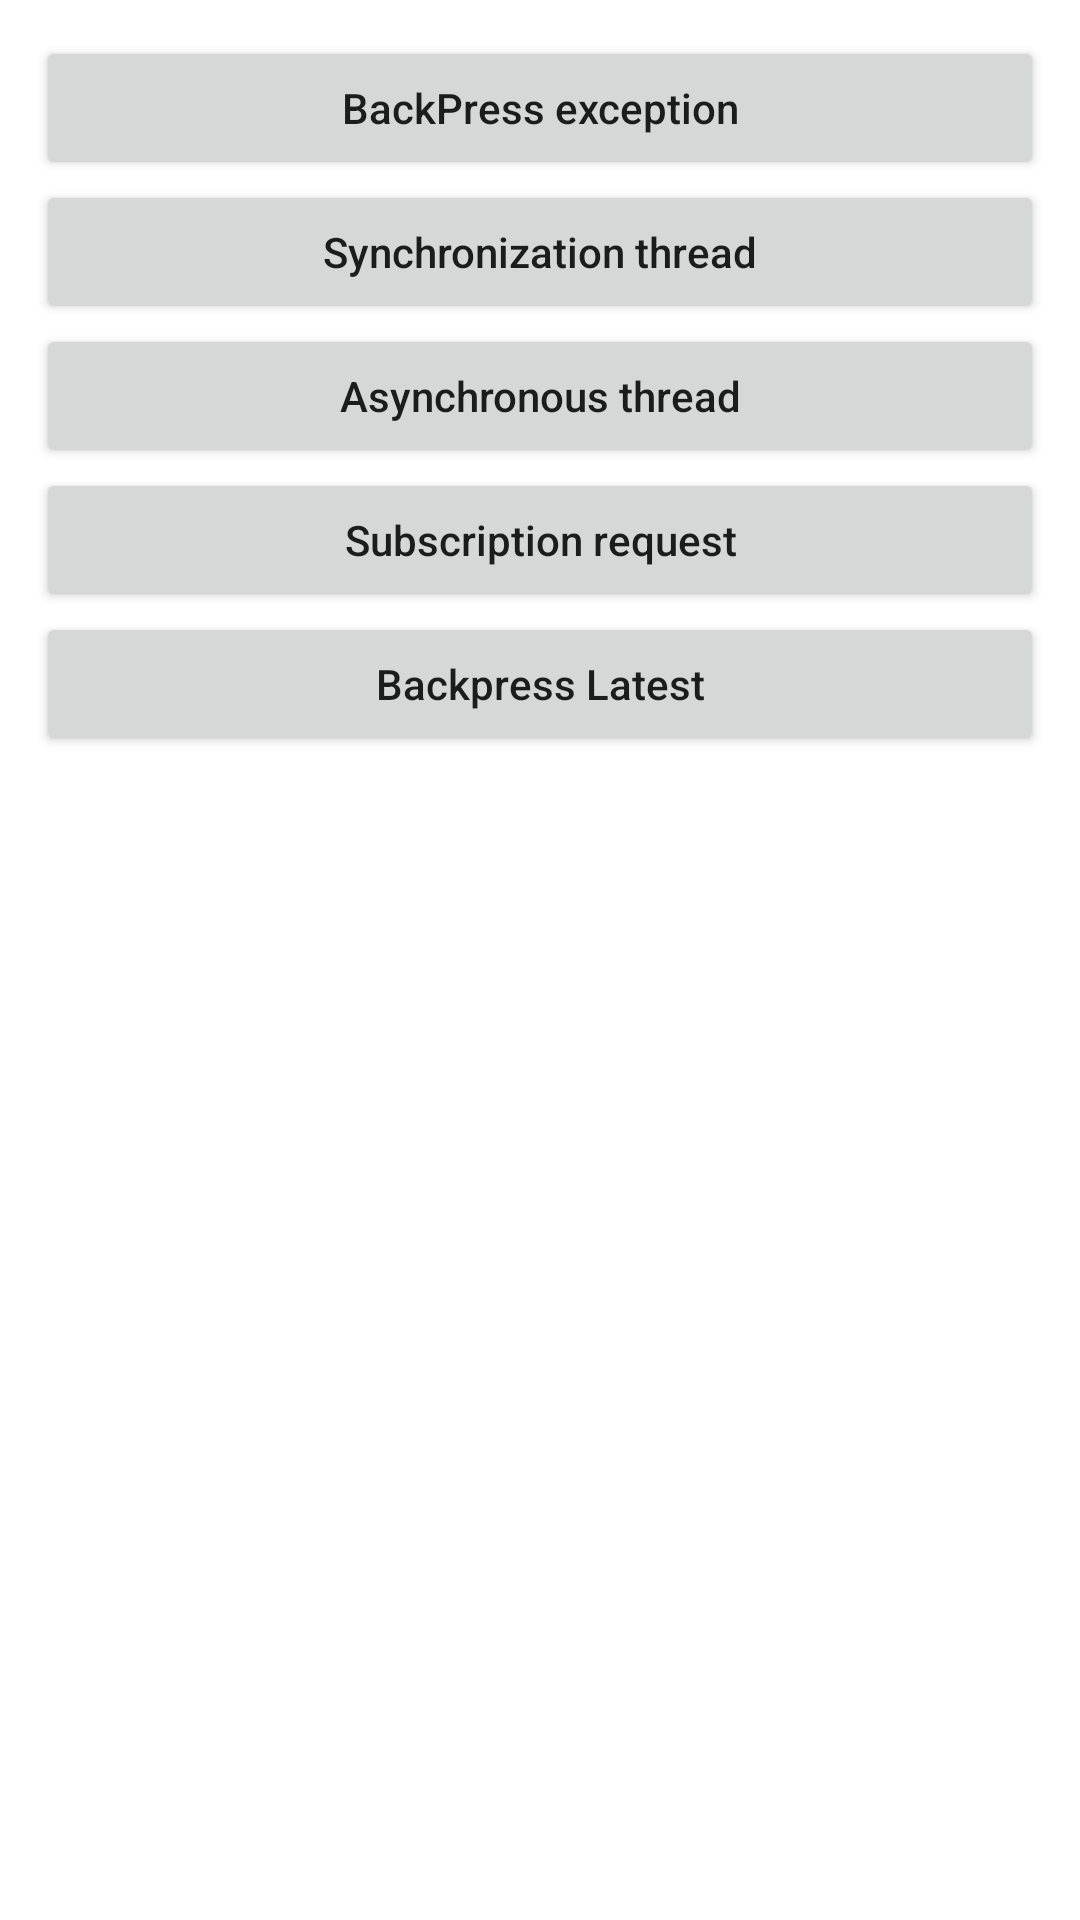

Write the Android layout XML for this screen, with the resource values it uses.
<!-- AndroidManifest.xml: application theme Theme.FakeRxJava -->
<!-- res/layout/fragment_rx_java_flowable.xml -->
<?xml version="1.0" encoding="utf-8"?>
<LinearLayout xmlns:android="http://schemas.android.com/apk/res/android"
    xmlns:tools="http://schemas.android.com/tools"
    android:layout_width="match_parent"
    android:layout_height="match_parent"
    android:padding="@dimen/size_padding_screen"
    android:orientation="vertical"
    tools:context=".real.fragment.RxJavaCreateFragment">

    <Button
        android:id="@+id/btn_rxjava_backpress_exception"
        android:layout_width="match_parent"
        android:layout_height="wrap_content"
        android:text="@string/rxjava_backpress_exception" />
    <Button
        android:id="@+id/btn_rxjava_flowable_sync"
        android:layout_width="match_parent"
        android:layout_height="wrap_content"
        android:text="@string/rxjava_scheduler_synchronization_thread" />
    <Button
        android:id="@+id/btn_rxjava_flowable_async"
        android:layout_width="match_parent"
        android:layout_height="wrap_content"
        android:text="@string/rxjava_scheduler_asynchronous_thread" />

    <Button
        android:id="@+id/btn_rxjava_flowable_request"
        android:layout_width="match_parent"
        android:layout_height="wrap_content"
        android:text="@string/rxjava_request" />

    <Button
        android:id="@+id/btn_rxjava_flowable_latest"
        android:layout_width="match_parent"
        android:layout_height="wrap_content"
        android:text="@string/rxjava_backpress_latest" />
</LinearLayout>
<!-- resources referenced by this layout -->
<resources>
  <dimen name="size_padding_screen">12dp</dimen>
  <string name="rxjava_backpress_exception">BackPress exception</string>
  <string name="rxjava_backpress_latest">Backpress Latest</string>
  <string name="rxjava_request">Subscription request</string>
  <string name="rxjava_scheduler_asynchronous_thread">Asynchronous thread</string>
  <string name="rxjava_scheduler_synchronization_thread">Synchronization thread</string>
  <style name="Theme.FakeRxJava" parent="Theme.MaterialComponents.DayNight.DarkActionBar">
          
          <item name="colorPrimary">@color/purple_500</item>
          <item name="colorPrimaryVariant">@color/purple_700</item>
          <item name="colorOnPrimary">@color/white</item>
          
          <item name="colorSecondary">@color/teal_200</item>
          <item name="colorSecondaryVariant">@color/teal_700</item>
          <item name="colorOnSecondary">@color/black</item>
          
          <item name="android:statusBarColor" tools:targetApi="l">?attr/colorPrimaryVariant</item>
          
          <item name="textAllCaps">false</item>
      </style>
  <!-- not gathered from this repository: default colours our renderer supplied (Android Studio template values) -->
  <color name="purple_500">#FF6200EE</color>
  <color name="purple_700">#FF3700B3</color>
  <color name="teal_200">#FF03DAC5</color>
  <color name="teal_700">#FF018786</color>
  <color name="black">#FF000000</color>
  <color name="white">#FFFFFFFF</color>
</resources>
